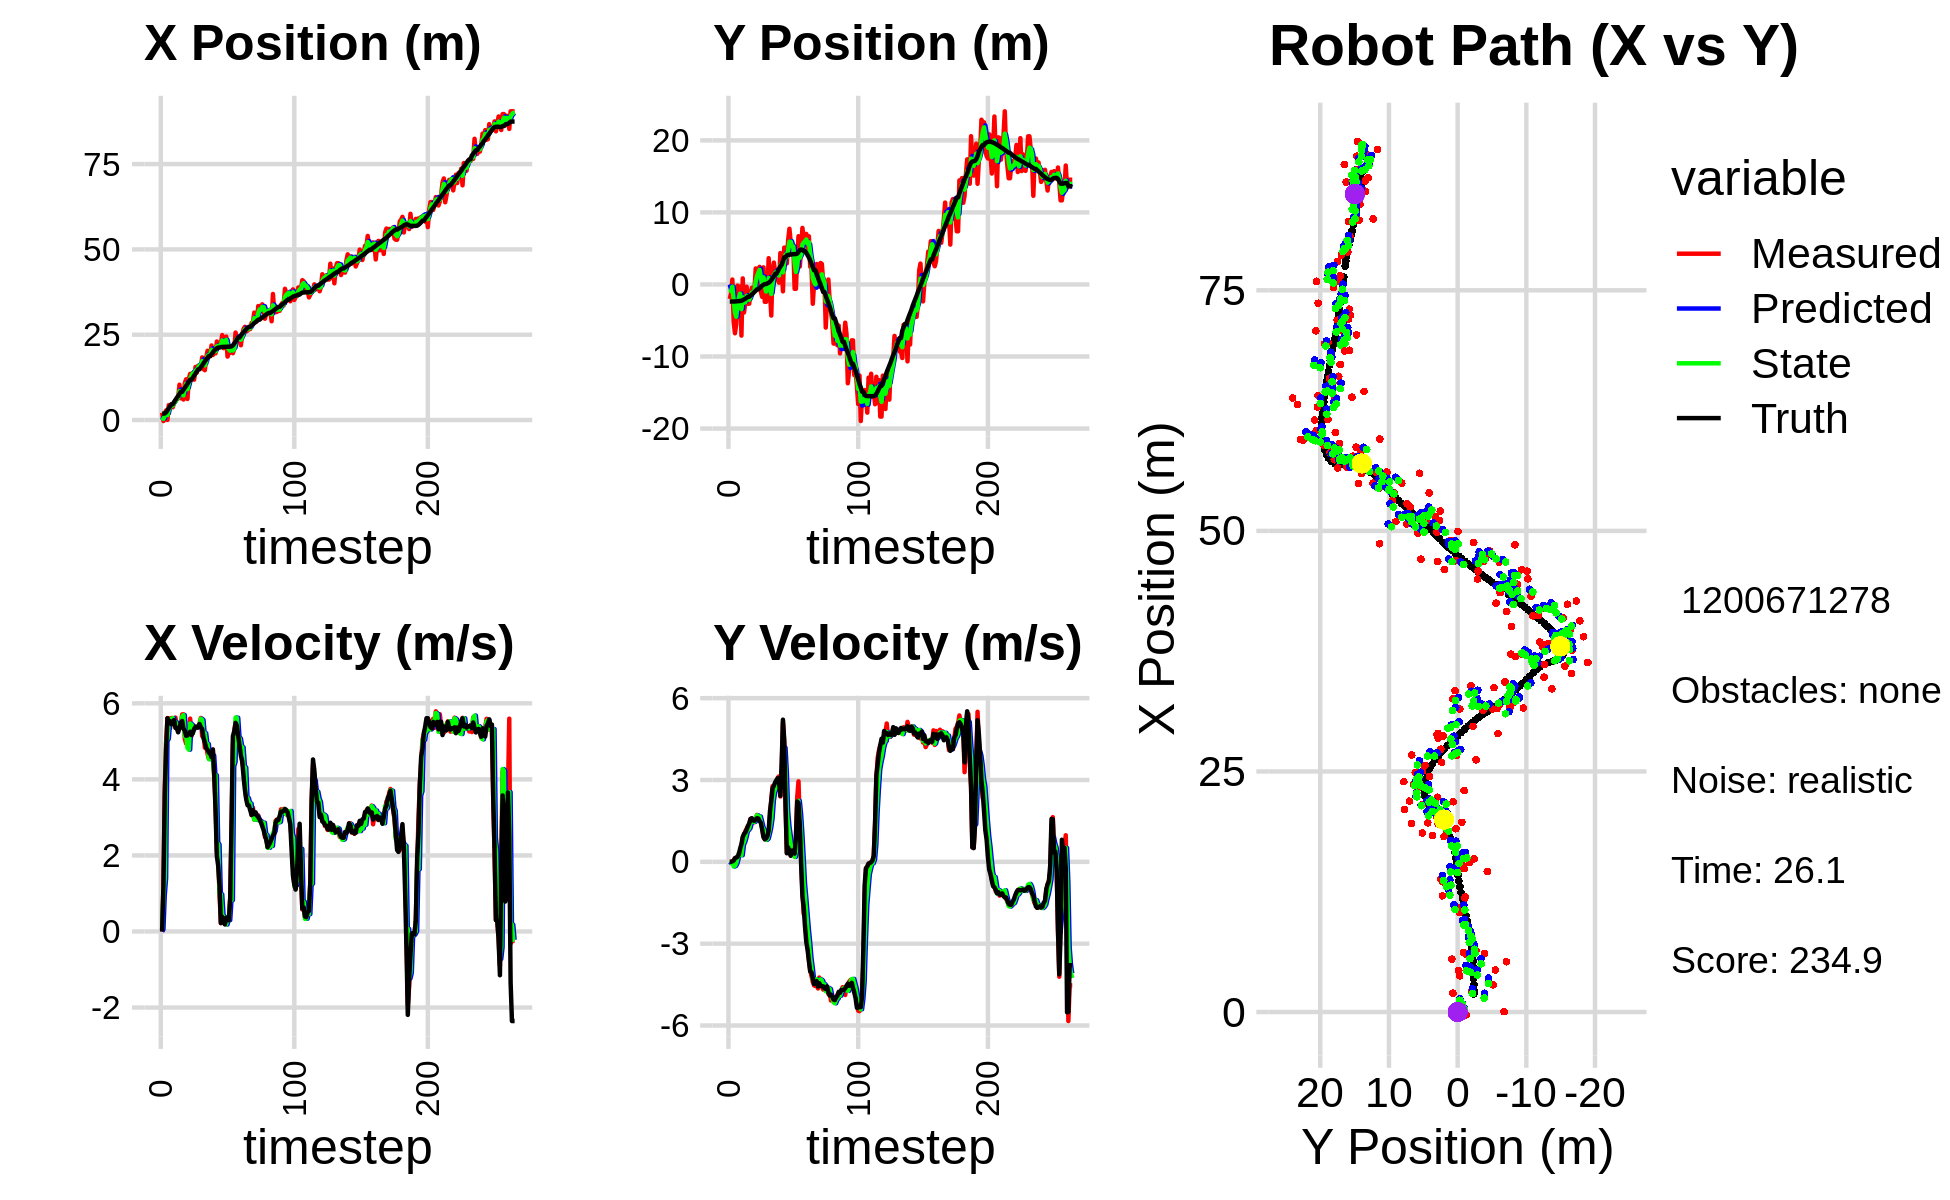

The data file committed next to this chart (first rows):
0.000000000000000000e+00, 0.000000000000000000e+00, 0.000000000000000000e+00, -0.000000000000000000e+00, 0.000000000000000000e+00, 0.000000000000000000e+00, 0.000000000000000000e+00, 0.000000000000000000e+00, 0.000000000000000000e+00, 0.000000000000000000e+00, 0.000000000000000000e+00, 0.000000000000000000e+00, 1.876591444270716780e+00, -2.370895385696467628e+00, 0.000000000000000000e+00, 0.000000000000000000e+00, 0.000000000000000000e+00, 4.280762514099478722e-04
2.143376261517285553e+00, -2.009863764948350617e+00, 0.000000000000000000e+00, -0.000000000000000000e+00, 0.000000000000000000e+00, 0.000000000000000000e+00, 0.000000000000000000e+00, 0.000000000000000000e+00, 8.365677601294371213e-01, -7.049421651769510744e-01, 5.420778609569162215e-02, -4.406105733638336630e-02, 1.876591444270716780e+00, -2.370895385696467628e+00, 0.000000000000000000e+00, 0.000000000000000000e+00, 0.000000000000000000e+00, 3.311695763841271400e-04
-2.882864470297020754e-01, -1.233105420963040988e+00, 1.178999852089241740e+00, -6.292833952077039232e-04, 8.419885387390062537e-01, -7.093482709105893846e-01, 5.420778609569162215e-02, -4.406105733638336630e-02, 3.395818628378611814e-01, -9.056081031449156882e-01, 9.570887856934683358e-01, -3.870857270114962112e-02, 1.876591444270716780e+00, -2.370895385696467628e+00, 1.199999999999999956e+00, 0.000000000000000000e+00, 1.200000047683715820e+00, 5.337433540262281895e-04
1.957684736732395070e+00, 6.837066930106069362e-01, 3.763997089179363709e+00, 4.631757401143984584e-03, 4.352907414072080261e-01, -9.094789604150306239e-01, 9.570887856934683358e-01, -3.870857270114962112e-02, 1.224346400524237044e+00, -3.123152723071661585e-01, 1.404749152766546549e+00, 3.822724881433169075e-03, 1.937756300240825347e+00, -2.370870656874422444e+00, 3.600000000000000089e+00, 1.799999999999999864e-02, 3.599999904632568359e+00, -1.230541616678237915e-03
2.826018512793574189e+00, -5.193547288709758902e+00, 4.962872622183114757e+00, 3.553246888587385799e-02, 1.364821315800891721e+00, -3.119329998190228381e-01, 1.404749152766546549e+00, 3.822724881433169075e-03, 1.917334551943357779e+00, -2.132007071713468260e+00, 5.006930637475070611e+00, -1.712262200313870719e-01, 2.269505262599053275e+00, -2.369567909919656046e+00, 4.799999999999999822e+00, 4.399999999999999745e-02, 4.800000190734863281e+00, -7.159535307437181473e-03
4.019951845053625766e-02, -6.773604465096641825e+00, 5.611517242183448495e+00, 1.290050330586208216e-01, 2.418027615690864884e+00, -2.149129693716607115e+00, 5.006930637475070611e+00, -1.712262200313870719e-01, 1.447459753017271922e+00, -3.871989354047463916e+00, 5.066310289003750356e+00, -1.459416947658556951e-01, 2.855145216642269723e+00, -2.361510826198942592e+00, 5.607000000000000206e+00, 1.370000000000000107e-01, 5.609000205993652344e+00, -2.298528328537940979e-02
4.375981807803597690e+00, -5.496635986112229588e+00, 5.604060020371119499e+00, 1.474675872612508654e-01, 1.954090781917646957e+00, -3.886583523524049344e+00, 5.066310289003750356e+00, -1.459416947658556951e-01, 2.974761520263788483e+00, -4.480720606780353776e+00, 5.492726652950826960e+00, -5.281924267798353279e-02, 3.496613264772023388e+00, -2.345540835165982330e+00, 5.527999999999999581e+00, 1.549999999999999989e-01, 5.530000209808349609e+00, -2.630834840238094330e-02
4.325633794520813424e+00, -1.581792107062312824e-01, 5.351579517288669763e+00, 1.913684258528612625e-01, 3.524034185558871268e+00, -4.486002531048152164e+00, 5.492726652950826960e+00, -5.281924267798353279e-02, 3.855171357573546231e+00, -2.859352234954489091e+00, 5.488959221553201040e+00, 1.503872551379951128e-01, 4.025917768845696187e+00, -2.329623865522580939e+00, 5.528999999999999915e+00, 1.869999999999999996e-01, 5.532000064849853516e+00, -3.574401140213012695e-02
3.760598362056243982e+00, -2.970764879849951967e-01, 5.613736544921914096e+00, 3.047104348036244192e-01, 4.404067279728866247e+00, -2.844313509440689725e+00, 5.488959221553201040e+00, 1.503872551379951128e-01, 4.130402026131744009e+00, -1.890003133167272864e+00, 5.593995370589842864e+00, 3.191834937623711510e-01, 4.656372785990589236e+00, -2.303205037475872796e+00, 5.448999999999999844e+00, 2.700000000000000178e-01, 5.455999851226806641e+00, -5.422621965408325195e-02
3.760598362056243982e+00, -2.970764879849951967e-01, 5.610740695547434598e+00, 3.045478217992201309e-01, 4.689801563190727940e+00, -1.858084783791035699e+00, 5.593995370589842864e+00, 3.191834937623711510e-01, 4.293824676420954667e+00, -1.274493927878000088e+00, 5.613426444998726339e+00, 3.524806506159897102e-01, 4.656372785990589236e+00, -2.303205037475872796e+00, 5.525999999999999801e+00, 4.879999999999999893e-01, 5.547999858856201172e+00, -5.422621965408325195e-02
5.225502536175473445e+00, -7.100583942751963917e+00, 5.477155375963714157e+00, 5.327059173991040009e-01, 4.855167320920827478e+00, -1.239245862816401145e+00, 5.613426444998726339e+00, 3.524806506159897102e-01, 5.013627342741886928e+00, -3.423435080401245223e+00, 5.493443115353922046e+00, 2.416513684254558147e-01, 5.288594007847866152e+00, -2.258962544084075041e+00, 5.562000000000000277e+00, 6.480000000000000204e-01, 5.599999904632568359e+00, -9.695465117692947388e-02
5.495654404442948504e+00, 8.398070767797538583e-01, 5.623907676531207933e+00, 8.777957889187782969e-01, 5.562971654277278688e+00, -3.399269943558699492e+00, 5.493443115353922046e+00, 2.416513684254558147e-01, 5.542842468731184802e+00, -1.796798018111112949e+00, 5.509900046149053487e+00, 6.379250056063674457e-01, 5.926491499594739309e+00, -2.181390480932782872e+00, 5.352000000000000313e+00, 9.080000000000000293e-01, 5.428999900817871094e+00, -1.548336148262023926e-01
6.099656105217910351e+00, -3.895349012477691719e+00, 5.350644932849471402e+00, 9.819365687919341390e-01, 6.093832473346090239e+00, -1.733005517550476160e+00, 5.509900046149053487e+00, 6.379250056063674457e-01, 6.100435388155040606e+00, -2.532232493840537391e+00, 5.352286211550509876e+00, 7.341375054774289532e-01, 6.541027785049676524e+00, -2.076719390551492239e+00, 5.341999999999999638e+00, 1.024999999999999911e+00, 5.440000057220458984e+00, -1.814978718757629395e-01
6.341902018018060971e+00, -2.491361545956937373e+00, 5.445183071069249259e+00, 1.119134706899967302e+00, 6.635664009310091593e+00, -2.458818743292794373e+00, 5.352286211550509876e+00, 7.341375054774289532e-01, 6.516814276733615685e+00, -2.460811091143913387e+00, 5.358613444166790529e+00, 9.068359842021775918e-01, 7.050251722805628951e+00, -1.978822277651009376e+00, 5.238000000000000433e+00, 1.076000000000000068e+00, 5.347000122070312500e+00, -2.027047425508499146e-01
1.034476542508237351e+01, -3.088974226473798490e-01, 5.464443778701927101e+00, 1.210894114223410867e+00, 7.052675621150294560e+00, -2.370127492723695717e+00, 5.358613444166790529e+00, 9.068359842021775918e-01, 8.443104574163594833e+00, -1.592703636293448355e+00, 5.427113042072029714e+00, 1.120036995881421360e+00, 7.655321837176024324e+00, -1.850027965147820863e+00, 5.349000000000000199e+00, 1.183999999999999941e+00, 5.478000164031982422e+00, -2.180712819099426270e-01
6.381063699720331606e+00, -2.672163174799525365e+00, 5.467069150827176038e+00, 1.306443186180461735e+00, 8.985815878370797094e+00, -1.480699936705306197e+00, 5.427113042072029714e+00, 1.120036995881421360e+00, 7.881670053387889396e+00, -1.921262043191942492e+00, 5.389529806840491766e+00, 1.170942119967267825e+00, 8.278445005976291071e+00, -1.708293841659716650e+00, 5.488999999999999879e+00, 1.310999999999999943e+00, 5.644000053405761719e+00, -2.345669865608215332e-01
6.381063699720331606e+00, -2.672163174799525365e+00, 5.708277830241875961e+00, 1.364083839147370636e+00, 8.420623034071939017e+00, -1.804167831195215621e+00, 5.389529806840491766e+00, 1.170942119967267825e+00, 7.555010285535707304e+00, -2.123644180323816855e+00, 5.647942422200477708e+00, 1.235701656233089807e+00, 8.278445005976291071e+00, -1.708293841659716650e+00, 5.535000000000000142e+00, 1.407000000000000028e+00, 5.710999965667724609e+00, -2.345669865608215332e-01
6.014574527829095629e+00, -1.202403532469582759e+00, 5.712195902677081882e+00, 1.573672529355241601e+00, 8.119804527755755785e+00, -2.000074014700508052e+00, 5.647942422200477708e+00, 1.235701656233089807e+00, 7.224175234311440263e+00, -1.693126874174241792e+00, 5.690702853175174880e+00, 1.414148981884491452e+00, 8.912892103745935657e+00, -1.548287199472914377e+00, 5.333000000000000185e+00, 1.570000000000000062e+00, 5.559999942779541016e+00, -2.688249051570892334e-01
1.085757350963177714e+01, -4.596378672359149320e-01, 5.061129884424652836e+00, 1.525371401847419373e+00, 7.793245519628957396e+00, -1.551711975985792691e+00, 5.690702853175174880e+00, 1.414148981884491452e+00, 9.098078011053020830e+00, -1.140908608509863642e+00, 5.127333741125318589e+00, 1.501247654294663114e+00, 9.427401304873763266e+00, -1.400055454413075884e+00, 5.285000000000000142e+00, 1.600999999999999979e+00, 5.521999835968017578e+00, -2.927310764789581299e-01
1.195757007618206735e+01, -1.116716036706167703e+00, 4.941453265608560130e+00, 1.471861759794109270e+00, 9.610811385165552778e+00, -9.907838430803973528e-01, 5.127333741125318589e+00, 1.501247654294663114e+00, 1.059573313658035154e+01, -1.038613265468543823e+00, 5.141025944606824716e+00, 1.483968117151157173e+00, 1.003527140644253812e+01, -1.215813206601656482e+00, 5.144999999999999574e+00, 1.520000000000000018e+00, 5.364999771118164062e+00, -2.894924283027648926e-01
6.190179586496705078e+00, -8.745279035253631372e-01, 4.966996105362088798e+00, 1.448869724560010397e+00, 1.110983573104103428e+01, -8.902164537534280608e-01, 5.141025944606824716e+00, 1.483968117151157173e+00, 9.046743829518961277e+00, -8.852362363538994749e-01, 4.830402507497439046e+00, 1.467850020444984027e+00, 1.062595248285273009e+01, -1.042311714954436974e+00, 5.157000000000000028e+00, 1.502999999999999892e+00, 5.372000217437744141e+00, -2.838242650032043457e-01
1.207601624789488781e+01, 2.220706415837964798e+00, 5.266705597590070731e+00, 1.570931600575591114e+00, 9.529784080268704827e+00, -7.384512343094010722e-01, 4.830402507497439046e+00, 1.467850020444984027e+00, 1.065075653616805162e+01, 3.702200779568557421e-01, 4.780892544587148407e+00, 1.603544608160643037e+00, 1.121946978571677178e+01, -8.682060701043105011e-01, 5.197000000000000064e+00, 1.556999999999999940e+00, 5.426000118255615234e+00, -2.898743450641632080e-01
1.353142511904891698e+01, 2.147392941822396928e+00, 5.598518829015794118e+00, 1.720765657066247512e+00, 1.112884579062676593e+01, 5.305745387729200457e-01, 4.780892544587148407e+00, 1.603544608160643037e+00, 1.213297084586634966e+01, 1.137677908437223273e+00, 5.469096404297757452e+00, 1.708730431114525938e+00, 1.181942629842094661e+01, -6.869101986793303416e-01, 5.253000000000000114e+00, 1.600000000000000089e+00, 5.491000175476074219e+00, -2.981961369514465332e-01
1.353142511904891698e+01, 2.147392941822396928e+00, 5.138746366041251790e+00, 1.579449589635883999e+00, 1.267988048629612585e+01, 1.308550951548675956e+00, 5.469096404297757452e+00, 1.708730431114525938e+00, 1.302000951686069463e+01, 1.618754629139539603e+00, 5.438961340834952196e+00, 1.673710386204434908e+00, 1.181942629842094661e+01, -6.869101986793303416e-01, 5.168000000000000149e+00, 1.588000000000000078e+00, 5.407000064849853516e+00, -2.981961369514465332e-01
1.380435502568637851e+01, 2.443270159579722822e+00, 5.304955029030431923e+00, 1.606954757536547707e+00, 1.356390565094418932e+01, 1.786125667759983049e+00, 5.438961340834952196e+00, 1.673710386204434908e+00, 1.366851496694772905e+01, 2.029998768434201128e+00, 5.312973202741029688e+00, 1.662478950229694385e+00, 1.241579508778337093e+01, -5.035686959463562262e-01, 5.211000000000000298e+00, 1.491999999999999993e+00, 5.420000076293945312e+00, -2.941296994686126709e-01
1.182994365701903305e+01, -1.046529816628929632e+00, 5.338499583894090961e+00, 1.473046969993510258e+00, 1.419981228722183175e+01, 2.196246663457170456e+00, 5.312973202741029688e+00, 1.662478950229694385e+00, 1.318817358774348669e+01, 9.794594479435099199e-01, 5.360864538451322048e+00, 1.476920353278253550e+00, 1.301261401219747960e+01, -3.288586610867068050e-01, 5.326999999999999957e+00, 1.433000000000000052e+00, 5.517000198364257812e+00, -2.692297101020812988e-01
1.555171525506808372e+01, -1.723475145022594246e+00, 5.390640767260472366e+00, 1.229158641925615747e+00, 1.372426004158861801e+01, 1.127151483271335186e+00, 5.360864538451322048e+00, 1.476920353278253550e+00, 1.449658168549796322e+01, 5.563725387426421420e-02, 5.374100218761493686e+00, 1.273266185374689163e+00, 1.362616801288981172e+01, -1.710763447392348036e-01, 5.379999999999999893e+00, 1.179000000000000048e+00, 5.507999897003173828e+00, -2.241843640804290771e-01
1.390443578425216664e+01, 2.367394877946209508e+00, 5.397259585943143811e+00, 9.486775906440797490e-01, 1.503399170737411339e+01, 1.829638724117331472e-01, 5.374100218761493686e+00, 1.273266185374689163e+00, 1.455557605841497804e+01, 9.910643313670290944e-01, 5.358682578364870608e+00, 1.187664171218633546e+00, 1.424304842974843233e+01, -4.446868770705890428e-02, 5.360000000000000320e+00, 9.050000000000000266e-01, 5.434999942779541016e+00, -1.739929169416427612e-01
1.592316532175875388e+01, -2.410952138396592837e+00, 5.379307333622105780e+00, 8.236599149519430174e-01, 1.509144431625146510e+01, 1.109830748488892516e+00, 5.358682578364870608e+00, 1.187664171218633546e+00, 1.544046785777701203e+01, -2.150896458782665110e-01, 5.402476001543394801e+00, 9.093500195449986112e-01, 1.485929942140405657e+01, 5.530257357265880996e-02, 5.376999999999999780e+00, 8.289999999999999591e-01, 5.440000057220458984e+00, -1.519363224506378174e-01
1.592316532175875388e+01, -2.410952138396592837e+00, 5.464316567996633900e+00, 8.366762188015889334e-01, 1.598071545793135151e+01, -1.241546439237666416e-01, 5.402476001543394801e+00, 9.093500195449986112e-01, 1.596064413272624805e+01, -9.806376482086442969e-01, 5.403898101383463271e+00, 8.064237601349683038e-01, 1.485929942140405657e+01, 5.530257357265880996e-02, 5.456000000000000405e+00, 8.629999999999999893e-01, 5.524000167846679688e+00, -1.519363224506378174e-01
1.524512624738700239e+01, -7.468724121554950468e-01, 5.614795688662660211e+00, 8.842655415864127955e-01, 1.650103394286459491e+01, -8.999952721951474111e-01, 5.403898101383463271e+00, 8.064237601349683038e-01, 1.596691477440101536e+01, -8.407985352712888938e-01, 5.594170373907274119e+00, 8.475911398977095113e-01, 1.548298525842769990e+01, 1.528119576950491831e-01, 5.368999999999999773e+00, 9.379999999999999449e-01, 5.451000213623046875e+00, -1.562054604291915894e-01
1.835007524536875323e+01, 3.648314430029860223e+00, 5.137986348884902021e+00, 9.550761877143248979e-01, 1.652633181179174215e+01, -7.560394212815179094e-01, 5.594170373907274119e+00, 8.475911398977095113e-01, 1.727127556446283307e+01, 8.926923170668851215e-01, 5.563175008406159527e+00, 1.030903021887057625e+00, 1.599918818496866812e+01, 2.367364890205650996e-01, 5.328999999999999737e+00, 1.149999999999999911e+00, 5.451000213623046875e+00, -1.837876439094543457e-01
1.489855957051840107e+01, -9.398650397002170642e-01, 5.244087846494148941e+00, 1.631443468088768389e+00, 1.782759306530345000e+01, 9.957826192555908618e-01, 5.563175008406159527e+00, 1.030903021887057625e+00, 1.660498052473424480e+01, 2.876754576556616039e-01, 5.164821918322748395e+00, 1.253426669830375983e+00, 1.660889315672039857e+01, 3.767745025899819078e-01, 5.084999999999999964e+00, 1.856000000000000094e+00, 5.413000106811523438e+00, -3.016102612018585205e-01
1.461122393667583097e+01, -4.314117001677028718e+00, 4.833252214094980737e+00, 2.282256732292567758e+00, 1.712146271656651919e+01, 4.130181246386992466e-01, 5.164821918322748395e+00, 1.253426669830375983e+00, 1.602357192629655813e+01, -1.327393224649694004e+00, 5.214026868490819311e+00, 1.591252934227124438e+00, 1.719016146668377587e+01, 5.967368609522953893e-01, 4.972999999999999865e+00, 2.228000000000000203e+00, 5.448999881744384766e+00, -4.411604702472686768e-01
1.823582965199011596e+01, 1.995361639782860408e+00, 4.888300698225021002e+00, 2.772889286902178174e+00, 1.654497461314564077e+01, -1.168267931226981471e+00, 5.214026868490819311e+00, 1.591252934227124438e+00, 1.726467486900818571e+01, 4.400619182750564740e-02, 4.921847654068669087e+00, 2.240977733403750616e+00, 1.774795794488616707e+01, 8.864740855952263354e-01, 4.825000000000000178e+00, 2.696000000000000174e+00, 5.526999950408935547e+00, -5.159905552864074707e-01
2.029406213791763847e+01, 3.033797098294477745e+00, 4.676509715814894719e+00, 2.735869747517302830e+00, 1.775685963441505422e+01, 2.681039651678807090e-01, 4.921847654068669087e+00, 2.240977733403750616e+00, 1.881878462290960741e+01, 1.314281334085784181e+00, 4.930676654422636140e+00, 2.556094574614823589e+00, 1.820698237455046353e+01, 1.150394870343949494e+00, 4.778999999999999915e+00, 2.793000000000000149e+00, 5.534999847412109375e+00, -5.293348431587219238e-01
1.868801571499174585e+01, 1.614309189439791625e+00, 4.544709152789708995e+00, 2.820889836858514244e+00, 1.931185228835187218e+01, 1.569890791547266629e+00, 4.930676654422636140e+00, 2.556094574614823589e+00, 1.905987878168041760e+01, 1.593218291175113599e+00, 4.530826519043682943e+00, 2.681448121697022735e+00, 1.875272059464275287e+01, 1.476867629719687880e+00, 4.703999999999999737e+00, 2.916999999999999815e+00, 5.534999847412109375e+00, -5.554994344711303711e-01
1.868801571499174585e+01, 1.614309189439791625e+00, 4.592289031492888363e+00, 2.850422551001590143e+00, 1.951296143358478474e+01, 1.861363103344815917e+00, 4.530826519043682943e+00, 2.681448121697022735e+00, 1.916467335989574750e+01, 1.773335696214429547e+00, 4.547718417993404927e+00, 2.752984852370111923e+00, 1.875272059464275287e+01, 1.476867629719687880e+00, 4.677999999999999936e+00, 2.996999999999999886e+00, 5.556000232696533203e+00, -5.554994344711303711e-01
2.185560774839552423e+01, 6.524592176018888523e-01, 4.673311059832434999e+00, 3.087290536672789631e+00, 1.961944520169508621e+01, 2.048634181451440828e+00, 4.547718417993404927e+00, 2.752984852370111923e+00, 2.056320636081666109e+01, 1.535370593869868516e+00, 4.640748748409871283e+00, 2.867100817462006734e+00, 1.929044985808101131e+01, 1.819445086860257854e+00, 4.581999999999999851e+00, 3.063000000000000167e+00, 5.511000156402587891e+00, -5.838059186935424805e-01
1.904723769468014538e+01, 2.501379978534705728e-01, 4.786684412010884238e+00, 3.133288299191141935e+00, 2.102728123565764662e+01, 1.822080675616069234e+00, 4.640748748409871283e+00, 2.867100817462006734e+00, 2.019556199351496417e+01, 1.241398804655348354e+00, 4.627783496108703432e+00, 2.943965881315582234e+00, 1.981834483161889082e+01, 2.170540762668557999e+00, 4.783000000000000362e+00, 2.915999999999999925e+00, 5.602000236511230469e+00, -5.795911550521850586e-01
1.966422736693046147e+01, 4.358013344615230267e+00, 4.110220845606955997e+00, 2.396799453483802189e+00, 2.065834034312583611e+01, 1.535795392786906577e+00, 4.627783496108703432e+00, 2.943965881315582234e+00, 2.025422631122573236e+01, 2.576571055902266316e+00, 4.087178636970348222e+00, 2.773512035220157212e+00, 2.035984683086983793e+01, 2.503801776505409027e+00, 4.147000000000000242e+00, 2.420999999999999819e+00, 4.802000045776367188e+00, -5.279238820075988770e-01
1.954072928487104477e+01, 2.847916020590944619e+00, 3.411069520779800968e+00, 3.305617147282343904e+00, 2.066294417492276736e+01, 2.853922259424281904e+00, 4.087178636970348222e+00, 2.773512035220157212e+00, 2.013336471686057294e+01, 2.865213645869193471e+00, 4.106940516577981981e+00, 3.022247164828440358e+00, 2.068196749737447249e+01, 2.726863814422537668e+00, 3.210999999999999854e+00, 3.569999999999999840e+00, 4.802000045776367188e+00, -7.696993947029113770e-01
2.301437783254318603e+01, -9.534340368060125748e-01, 2.083141060864999616e+00, 5.121558568366590514e+00, 2.054405876851837220e+01, 3.167438362352037462e+00, 4.106940516577981981e+00, 3.022247164828440358e+00, 2.161791580718421812e+01, 1.680803434854418299e+00, 2.346182061273459407e+00, 3.879796078971549989e+00, 2.101407313390928877e+01, 3.210208370000755096e+00, 1.981999999999999984e+00, 5.211999999999999744e+00, 5.576000213623046875e+00, -1.184493422508239746e+00
2.155285322696976991e+01, 5.113056613777249737e+00, 1.935753276952240531e+00, 4.335477439370958308e+00, 2.185253401331156553e+01, 2.068783042751573209e+00, 2.346182061273459407e+00, 3.879796078971549989e+00, 2.169826159807388066e+01, 3.218052272193626440e+00, 2.286504128430349780e+00, 4.185289579277035266e+00, 2.122840189964937707e+01, 3.762976123682435947e+00, 1.729000000000000092e+00, 4.451999999999999957e+00, 4.776000022888183594e+00, -1.150864005088806152e+00
2.155285322696976991e+01, 5.113056613777249737e+00, 9.898923254542013606e-01, 2.217046921997296138e+00, 2.192691201091691511e+01, 3.636581230121330055e+00, 2.286504128430349780e+00, 4.185289579277035266e+00, 2.180403980203463021e+01, 4.138311899174669684e+00, 9.916156762414887194e-01, 3.308883484676566233e+00, 2.122840189964937707e+01, 3.762976123682435947e+00, 1.209999999999999964e+00, 2.044999999999999929e+00, 2.375999927520751953e+00, -1.150864005088806152e+00
2.232640719435559262e+01, 2.921484543096235509e+00, 2.191612709868811515e-01, 3.370049633912437503e-01, 2.190320136965877751e+01, 4.469200247642326040e+00, 9.916156762414887194e-01, 3.308883484676566233e+00, 2.202747121949148124e+01, 3.815215231454844869e+00, 9.798125591973394499e-01, 1.871490437571687204e+00, 2.138012194654242748e+01, 4.054420901309116587e+00, 2.220000000000000029e-01, 3.130000000000000004e-01, 3.840000033378601074e-01, -9.941957592964172363e-01
2.489181494720632060e+01, 6.171806527853542335e+00, 3.769090025930145749e-01, 5.271087233543595429e-01, 2.212545247541121540e+01, 4.002364275212013212e+00, 9.798125591973394499e-01, 1.871490437571687204e+00, 2.330394681227270581e+01, 4.778922323220191615e+00, 4.414721184169212442e-01, 1.308135359031343814e+00, 2.141482424797430895e+01, 4.106282664397211235e+00, 3.850000000000000089e-01, 5.250000000000000222e-01, 6.510000228881835938e-01, -9.500410556793212891e-01
2.105816265985684410e+01, 7.727834892904899888e+00, 3.074897849826188079e-01, 3.955388972414603521e-01, 2.334809402411439905e+01, 4.909735859123325774e+00, 4.414721184169212442e-01, 1.308135359031343814e+00, 2.236633248389568962e+01, 5.939678734746809852e+00, 3.860773297376650648e-01, 9.666081233230423564e-01, 2.144133448640725348e+01, 4.142023039383125216e+00, 3.029999999999999916e-01, 3.800000000000000044e-01, 4.860000014305114746e-01, -9.099919795989990234e-01
2.320383572598611366e+01, 5.819686365804679795e+00, 1.925662453312441680e-01, 2.326418552340648871e-01, 2.240494021686945558e+01, 6.036339547079114354e+00, 3.860773297376650648e-01, 9.666081233230423564e-01, 2.274583926671376233e+01, 5.936711877168611373e+00, 2.168321848841172905e-01, 6.165409785562676603e-01, 2.145763850229530689e+01, 4.162480307453679806e+00, 1.869999999999999996e-01, 2.230000000000000038e-01, 2.910000085830688477e-01, -8.793699741363525391e-01
2.446045756399719551e+01, 4.114604948235535353e+00, 3.647156785446729610e-01, 4.183389555886918854e-01, 2.276752248520217492e+01, 5.998365975024237962e+00, 2.168321848841172905e-01, 6.165409785562676603e-01, 2.350239224731082643e+01, 5.289344675480610825e+00, 1.833273608581623693e-01, 4.666631540782743004e-01, 2.146861910864167911e+01, 4.175393535278403512e+00, 3.569999999999999840e-01, 4.149999999999999800e-01, 5.479999780654907227e-01, -8.537710309028625488e-01
1.860001802491841971e+01, 5.140443993824179714e+00, 3.141027522967490548e-01, 3.374321514363894381e-01, 2.352072498339664364e+01, 5.336010990888437888e+00, 1.833273608581623693e-01, 4.666631540782743004e-01, 2.143807790015610237e+01, 5.259639758242250274e+00, 3.294609919289809286e-01, 4.002514522703772837e-01, 2.149092555087176848e+01, 4.200307798902267464e+00, 3.250000000000000111e-01, 3.529999999999999805e-01, 4.799999892711639404e-01, -8.211897015571594238e-01
1.971689391135107883e+01, -6.044388279186304613e-01, 3.032215146115174731e-01, 3.119001685651018874e-01, 2.147102399934900063e+01, 5.299664903469287758e+00, 3.294609919289809286e-01, 4.002514522703772837e-01, 2.072399098500588011e+01, 3.090995248320407729e+00, 2.972216184172309372e-01, 1.798203698000537254e-01, 2.150533366270517988e+01, 4.215532256712365644e+00, 2.939999999999999836e-01, 3.019999999999999907e-01, 4.219999909400939941e-01, -7.995060682296752930e-01
1.971689391135107883e+01, -6.044388279186304613e-01, 8.748114880594676235e-01, 8.998499032564082345e-01, 2.075371314684760193e+01, 3.108977285300412952e+00, 2.972216184172309372e-01, 1.798203698000537254e-01, 2.030264226735415178e+01, 1.739547805750284004e+00, 8.402394938473247699e-01, 4.041075629230788113e-01, 2.150533366270517988e+01, 4.215532256712365644e+00, 8.659999999999999920e-01, 8.619999999999999885e-01, 1.222000002861022949e+00, -7.995060682296752930e-01
2.151569937234430796e+01, 3.707311881705686041e+00, 2.611909363008904084e+00, 2.367182956969491325e+00, 2.038666621673888457e+01, 1.779958562042591952e+00, 8.402394938473247699e-01, 4.041075629230788113e-01, 2.099960801411814870e+01, 2.550152127054025719e+00, 8.249792707257747049e-01, 1.381151674881346825e+00, 2.157863307070161341e+01, 4.286935282353093513e+00, 2.867999999999999883e+00, 2.210999999999999854e+00, 3.621999979019165039e+00, -7.362868785858154297e-01
1.958627533942212651e+01, 6.695678664621860676e+00, 4.897445863214120898e+00, 2.951363629792841170e+00, 2.108210594119072567e+01, 2.688267294542160180e+00, 8.249792707257747049e-01, 1.381151674881346825e+00, 2.039069368810275407e+01, 4.225803113756626317e+00, 4.344515055292055727e+00, 2.237540548988440126e+00, 2.188126635604774961e+01, 4.519748641455122673e+00, 5.134999999999999787e+00, 2.161000000000000032e+00, 5.571000099182128906e+00, -5.423534512519836426e-01
2.075408327599548031e+01, 2.489481164258194656e+00, 5.205865705896832729e+00, 1.325650251129024015e+00, 2.082514519363196115e+01, 4.449557168655470463e+00, 4.344515055292055727e+00, 2.237540548988440126e+00, 2.085149249327076859e+01, 3.693867691154126831e+00, 4.458290796365780295e+00, 1.751376619680834690e+00, 2.244159960814702970e+01, 4.769259883367086061e+00, 5.264000000000000234e+00, 1.340999999999999970e+00, 5.432000160217285156e+00, -2.493460923433303833e-01
2.563088464780629749e+01, 4.745941644574926066e+00, 5.514263233737692005e+00, 1.384005654858602996e-01, 2.129732157290734662e+01, 3.869005353122210167e+00, 4.458290796365780295e+00, 1.751376619680834690e+00, 2.309073590183640690e+01, 4.155708708208532443e+00, 5.626030440515395803e+00, 1.023171828173979669e+00, 2.295480418267679212e+01, 4.850906802188541533e+00, 5.487000000000000099e+00, -8.000000000000000167e-02, 5.486999988555908203e+00, -2.509338222444057465e-02
2.394428256165075197e+01, 7.842189742120081242e+00, 5.379463982428199564e+00, -1.060497094053219236e+00, 2.365333894588794550e+01, 4.258025891025930321e+00, 5.626030440515395803e+00, 1.023171828173979669e+00, 2.375966040121997125e+01, 5.544475032085128596e+00, 5.619120691773562548e+00, 1.568706871123543012e-01, 2.358489489562282770e+01, 4.806462717783080763e+00, 5.413999999999999702e+00, -1.247000000000000108e+00, 5.556000232696533203e+00, 1.946421861648559570e-01
2.368636274399252528e+01, 6.421621156567498545e+00, 5.002524690237149407e+00, -1.910699329524336632e+00, 2.432157247039732795e+01, 5.560162100796364193e+00, 5.619120691773562548e+00, 1.568706871123543012e-01, 2.406188575315473344e+01, 5.829521280156443552e+00, 5.092097656109773496e+00, -7.845291831188055953e-01, 2.419090628624375228e+01, 4.639158679146335729e+00, 5.141000000000000014e+00, -1.671999999999999931e+00, 5.406000137329101562e+00, 3.648472428321838379e-01
2.368636274399252528e+01, 6.421621156567498545e+00, 5.110889534275246504e+00, -1.952088957296025828e+00, 2.457109551876570919e+01, 5.751068361844563270e+00, 5.092097656109773496e+00, -7.845291831188055953e-01, 2.419641581741794667e+01, 5.971969457198643028e+00, 5.080110684138325894e+00, -1.310536951927685267e+00, 2.419090628624375228e+01, 4.639158679146335729e+00, 4.886999999999999567e+00, -2.378000000000000114e+00, 5.434999942779541016e+00, 3.648472428321838379e-01
2.191254496582126521e+01, 7.016079378853730120e+00, 4.944805882269348807e+00, -2.645478512825415240e+00, 2.470442688583177926e+01, 5.840915762005874257e+00, 5.080110684138325894e+00, -1.310536951927685267e+00, 2.353459079809169552e+01, 6.246139218525106784e+00, 4.867659460442438579e+00, -1.899577568086330270e+00, 2.475908637101631626e+01, 4.385148001535767115e+00, 4.621999999999999886e+00, -2.938000000000000167e+00, 5.477000236511230469e+00, 4.912551641464233398e-01
... 205 more rows
